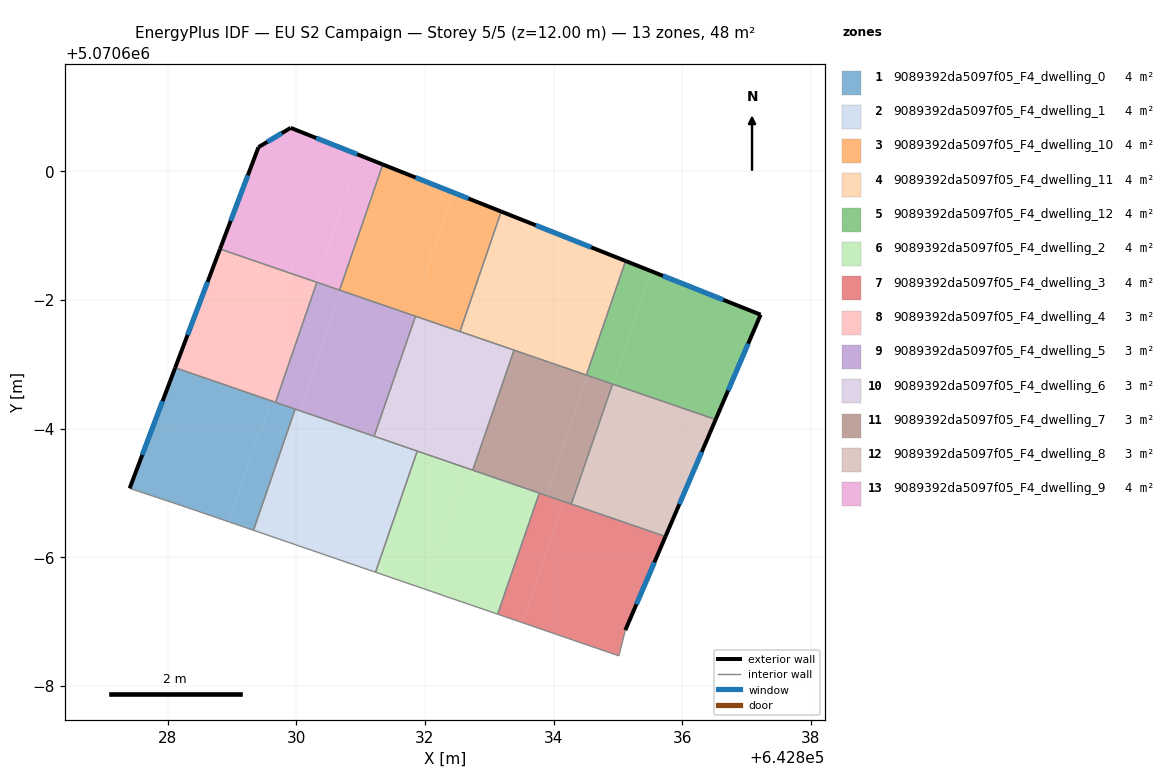
=== STOREY PLAN SPEC (per zone: floor XY polygon, exterior-wall plan segments, windows/doors) ===
zone 1: 9089392da5097f05_F4_dwelling_0  (4.0 m²)
  floor: (642828.96, 5070594.55) (642829.60, 5070596.43) (642828.12, 5070596.95) (642827.41, 5070595.07) (642828.31, 5070594.77)
  floor: (642829.33, 5070594.42) (642829.98, 5070596.30) (642829.60, 5070596.43) (642828.96, 5070594.55)
  exterior wall: (642827.41, 5070595.07) – (642828.12, 5070596.95)  [2.0 m]
    window: (642827.61, 5070595.59) – (642827.92, 5070596.43)  [1.2 m²]
  interior walls: 5
zone 2: 9089392da5097f05_F4_dwelling_1  (4.0 m²)
  floor: (642831.23, 5070593.77) (642831.88, 5070595.65) (642829.98, 5070596.30) (642829.33, 5070594.42)
  interior walls: 5
zone 3: 9089392da5097f05_F4_dwelling_10  (4.0 m²)
  floor: (642831.79, 5070597.77) (642832.44, 5070599.67) (642831.34, 5070600.11) (642830.67, 5070598.15)
  floor: (642832.54, 5070597.51) (642833.18, 5070599.37) (642832.44, 5070599.67) (642831.79, 5070597.77)
  exterior wall: (642831.34, 5070600.11) – (642833.19, 5070599.38)  [2.0 m]
    window: (642831.85, 5070599.90) – (642832.68, 5070599.58)  [1.2 m²]
  interior walls: 4
zone 4: 9089392da5097f05_F4_dwelling_11  (4.0 m²)
  floor: (642834.51, 5070596.83) (642835.12, 5070598.61) (642833.95, 5070599.07) (642833.32, 5070597.24)
  floor: (642833.32, 5070597.24) (642833.95, 5070599.07) (642833.18, 5070599.37) (642832.54, 5070597.51)
  exterior wall: (642833.19, 5070599.38) – (642835.12, 5070598.61)  [2.1 m]
    window: (642833.72, 5070599.16) – (642834.58, 5070598.82)  [1.2 m²]
  interior walls: 4
zone 5: 9089392da5097f05_F4_dwelling_12  (4.0 m²)
  floor: (642834.91, 5070596.69) (642835.52, 5070598.45) (642835.12, 5070598.61) (642834.51, 5070596.83)
  floor: (642836.52, 5070596.14) (642837.22, 5070597.77) (642835.52, 5070598.45) (642834.91, 5070596.69)
  exterior wall: (642835.12, 5070598.61) – (642837.22, 5070597.77)  [2.3 m]
    window: (642835.70, 5070598.38) – (642836.64, 5070598.00)  [1.3 m²]
  exterior wall: (642837.22, 5070597.77) – (642836.52, 5070596.14)  [1.8 m]
    window: (642837.02, 5070597.32) – (642836.71, 5070596.59)  [1.1 m²]
  interior walls: 3
zone 6: 9089392da5097f05_F4_dwelling_2  (4.0 m²)
  floor: (642831.99, 5070593.51) (642832.64, 5070595.39) (642831.88, 5070595.65) (642831.23, 5070593.77)
  floor: (642833.13, 5070593.12) (642833.78, 5070595.00) (642832.64, 5070595.39) (642831.99, 5070593.51)
  interior walls: 5
zone 7: 9089392da5097f05_F4_dwelling_3  (4.0 m²)
  floor: (642833.51, 5070592.99) (642834.16, 5070594.87) (642833.78, 5070595.00) (642833.13, 5070593.12)
  floor: (642835.01, 5070592.47) (642835.11, 5070592.87) (642835.74, 5070594.32) (642834.16, 5070594.87) (642833.51, 5070592.99)
  exterior wall: (642835.74, 5070594.32) – (642835.11, 5070592.87)  [1.6 m]
    window: (642835.57, 5070593.92) – (642835.29, 5070593.27)  [0.9 m²]
  interior walls: 5
zone 8: 9089392da5097f05_F4_dwelling_4  (3.2 m²)
  floor: (642829.68, 5070596.41) (642830.32, 5070598.28) (642828.81, 5070598.79) (642828.12, 5070596.95)
  exterior wall: (642828.12, 5070596.95) – (642828.81, 5070598.79)  [2.0 m]
    window: (642828.31, 5070597.46) – (642828.62, 5070598.28)  [1.2 m²]
  interior walls: 3
zone 9: 9089392da5097f05_F4_dwelling_5  (3.2 m²)
  floor: (642831.21, 5070595.88) (642831.85, 5070597.75) (642830.70, 5070598.14) (642830.06, 5070596.28)
  floor: (642830.06, 5070596.28) (642830.70, 5070598.14) (642830.32, 5070598.28) (642829.68, 5070596.41)
  interior walls: 6
zone 10: 9089392da5097f05_F4_dwelling_6  (3.2 m²)
  floor: (642832.74, 5070595.36) (642833.38, 5070597.22) (642832.62, 5070597.48) (642831.98, 5070595.62)
  floor: (642831.98, 5070595.62) (642832.62, 5070597.48) (642831.85, 5070597.75) (642831.21, 5070595.88)
  interior walls: 6
zone 11: 9089392da5097f05_F4_dwelling_7  (3.2 m²)
  floor: (642834.27, 5070594.83) (642834.92, 5070596.69) (642834.53, 5070596.83) (642833.89, 5070594.96)
  floor: (642833.89, 5070594.96) (642834.53, 5070596.83) (642833.38, 5070597.22) (642832.74, 5070595.36)
  interior walls: 6
zone 12: 9089392da5097f05_F4_dwelling_8  (3.2 m²)
  floor: (642835.74, 5070594.32) (642836.52, 5070596.14) (642834.92, 5070596.69) (642834.27, 5070594.83)
  exterior wall: (642836.52, 5070596.14) – (642835.74, 5070594.32)  [2.0 m]
    window: (642836.30, 5070595.64) – (642835.95, 5070594.83)  [1.2 m²]
  interior walls: 3
zone 13: 9089392da5097f05_F4_dwelling_9  (4.0 m²)
  floor: (642830.31, 5070598.28) (642830.99, 5070600.25) (642829.91, 5070600.68) (642829.41, 5070600.38) (642828.81, 5070598.79)
  floor: (642830.67, 5070598.15) (642831.34, 5070600.11) (642830.99, 5070600.25) (642830.31, 5070598.28)
  exterior wall: (642828.81, 5070598.79) – (642829.41, 5070600.38)  [1.7 m]
    window: (642828.98, 5070599.23) – (642829.25, 5070599.94)  [1.0 m²]
  exterior wall: (642829.41, 5070600.38) – (642829.91, 5070600.68)  [0.6 m]
    window: (642829.55, 5070600.46) – (642829.77, 5070600.59)  [0.3 m²]
  exterior wall: (642829.91, 5070600.68) – (642831.34, 5070600.11)  [1.5 m]
    window: (642830.31, 5070600.52) – (642830.95, 5070600.26)  [0.9 m²]
  interior walls: 3

=== DERIVED (storey summary) ===
Building: EU S2 Campaign
Storey: 5 of 5  (floor level z = 12.00 m)
Storey gross floor area: 47.9 m²
Zones on this storey: 13
  - 9089392da5097f05_F4_dwelling_0: floor 4.0 m²; exterior wall 2.0 m (6.0 m²); 1 window(s) 1.2 m²; WWR 19.9%
  - 9089392da5097f05_F4_dwelling_1: floor 4.0 m²
  - 9089392da5097f05_F4_dwelling_10: floor 4.0 m²; exterior wall 2.0 m (5.9 m²); 1 window(s) 1.2 m²; WWR 19.9%
  - 9089392da5097f05_F4_dwelling_11: floor 4.0 m²; exterior wall 2.1 m (6.2 m²); 1 window(s) 1.2 m²; WWR 19.9%
  - 9089392da5097f05_F4_dwelling_12: floor 4.0 m²; exterior wall 4.0 m (12.1 m²); 2 window(s) 2.4 m²; WWR 19.9%
  - 9089392da5097f05_F4_dwelling_2: floor 4.0 m²
  - 9089392da5097f05_F4_dwelling_3: floor 4.0 m²; exterior wall 1.6 m (4.7 m²); 1 window(s) 0.9 m²; WWR 19.9%
  - 9089392da5097f05_F4_dwelling_4: floor 3.2 m²; exterior wall 2.0 m (5.9 m²); 1 window(s) 1.2 m²; WWR 19.9%
  - 9089392da5097f05_F4_dwelling_5: floor 3.2 m²
  - 9089392da5097f05_F4_dwelling_6: floor 3.2 m²
  - 9089392da5097f05_F4_dwelling_7: floor 3.2 m²
  - 9089392da5097f05_F4_dwelling_8: floor 3.2 m²; exterior wall 2.0 m (5.9 m²); 1 window(s) 1.2 m²; WWR 19.9%
  - 9089392da5097f05_F4_dwelling_9: floor 4.0 m²; exterior wall 3.8 m (11.4 m²); 3 window(s) 2.3 m²; WWR 19.9%
Zone adjacency (shared interzone walls):
  - 9089392da5097f05_F4_dwelling_0 ↔ 9089392da5097f05_F4_dwelling_1
  - 9089392da5097f05_F4_dwelling_0 ↔ 9089392da5097f05_F4_dwelling_4
  - 9089392da5097f05_F4_dwelling_0 ↔ 9089392da5097f05_F4_dwelling_5
  - 9089392da5097f05_F4_dwelling_1 ↔ 9089392da5097f05_F4_dwelling_2
  - 9089392da5097f05_F4_dwelling_1 ↔ 9089392da5097f05_F4_dwelling_5
  - 9089392da5097f05_F4_dwelling_1 ↔ 9089392da5097f05_F4_dwelling_6
  - 9089392da5097f05_F4_dwelling_10 ↔ 9089392da5097f05_F4_dwelling_11
  - 9089392da5097f05_F4_dwelling_10 ↔ 9089392da5097f05_F4_dwelling_5
  - 9089392da5097f05_F4_dwelling_10 ↔ 9089392da5097f05_F4_dwelling_6
  - 9089392da5097f05_F4_dwelling_10 ↔ 9089392da5097f05_F4_dwelling_9
  - 9089392da5097f05_F4_dwelling_11 ↔ 9089392da5097f05_F4_dwelling_12
  - 9089392da5097f05_F4_dwelling_11 ↔ 9089392da5097f05_F4_dwelling_6
  - 9089392da5097f05_F4_dwelling_11 ↔ 9089392da5097f05_F4_dwelling_7
  - 9089392da5097f05_F4_dwelling_12 ↔ 9089392da5097f05_F4_dwelling_7
  - 9089392da5097f05_F4_dwelling_12 ↔ 9089392da5097f05_F4_dwelling_8
  - 9089392da5097f05_F4_dwelling_2 ↔ 9089392da5097f05_F4_dwelling_3
  - 9089392da5097f05_F4_dwelling_2 ↔ 9089392da5097f05_F4_dwelling_6
  - 9089392da5097f05_F4_dwelling_2 ↔ 9089392da5097f05_F4_dwelling_7
  - 9089392da5097f05_F4_dwelling_3 ↔ 9089392da5097f05_F4_dwelling_7
  - 9089392da5097f05_F4_dwelling_3 ↔ 9089392da5097f05_F4_dwelling_8
  - 9089392da5097f05_F4_dwelling_4 ↔ 9089392da5097f05_F4_dwelling_5
  - 9089392da5097f05_F4_dwelling_4 ↔ 9089392da5097f05_F4_dwelling_9
  - 9089392da5097f05_F4_dwelling_5 ↔ 9089392da5097f05_F4_dwelling_6
  - 9089392da5097f05_F4_dwelling_5 ↔ 9089392da5097f05_F4_dwelling_9
  - 9089392da5097f05_F4_dwelling_6 ↔ 9089392da5097f05_F4_dwelling_7
  - 9089392da5097f05_F4_dwelling_7 ↔ 9089392da5097f05_F4_dwelling_8